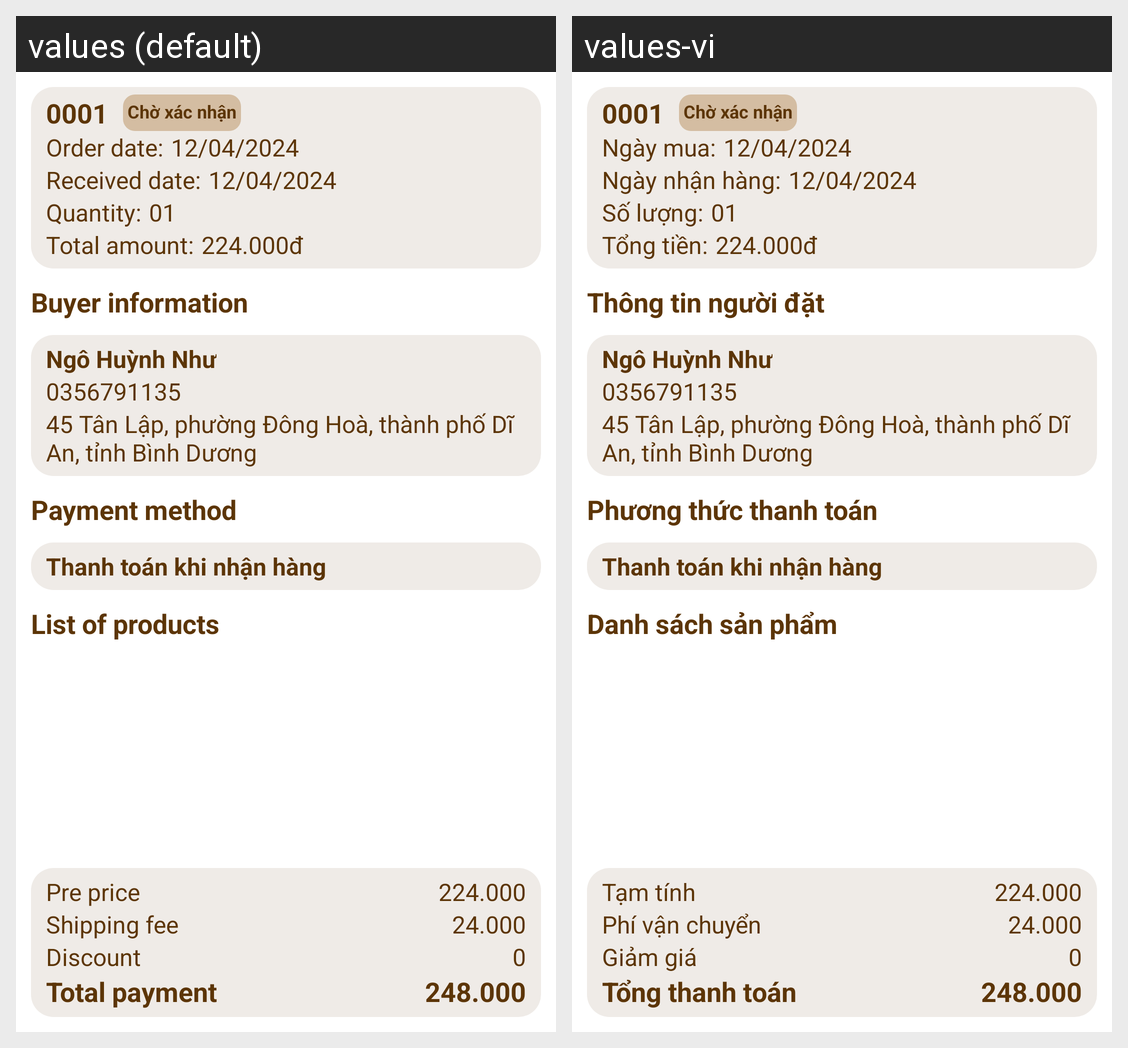

Translations of the strings shown on this Android screen, per locale in the grid:
Android screen res/layout/activity_order_detail3.xml rendered under 2 locales, left to right: values (default), values-vi. Device: Nexus 5 (rendered at 1080×1920; each locale shown at half size, 540×960, under a caption strip naming it); theme Theme.TheStore.
Strings drawn on this screen, with the default value and each locale's value (text and hints the layout hard-codes, and strings that could not be matched under every locale, appear in the picture but are not listed):

strOrderDate
  values: Order date:
  values-vi: Ngày mua:

strReceivedDate
  values: Received date:
  values-vi: Ngày nhận hàng:

strQuantity1
  values: Quantity:
  values-vi: Số lượng:

strTotalAmount
  values: Total amount:
  values-vi: Tổng tiền:

strBuyerInformation
  values: Buyer information
  values-vi: Thông tin người đặt

strPaymentMethod
  values: Payment method
  values-vi: Phương thức thanh toán

strListOfProducts
  values: List of products
  values-vi: Danh sách sản phẩm

strPrePrice
  values: Pre price
  values-vi: Tạm tính

strShippingFee
  values: Shipping fee
  values-vi: Phí vận chuyển

strDiscount
  values: Discount
  values-vi: Giảm giá

strTotalPayment
  values: Total payment
  values-vi: Tổng thanh toán
